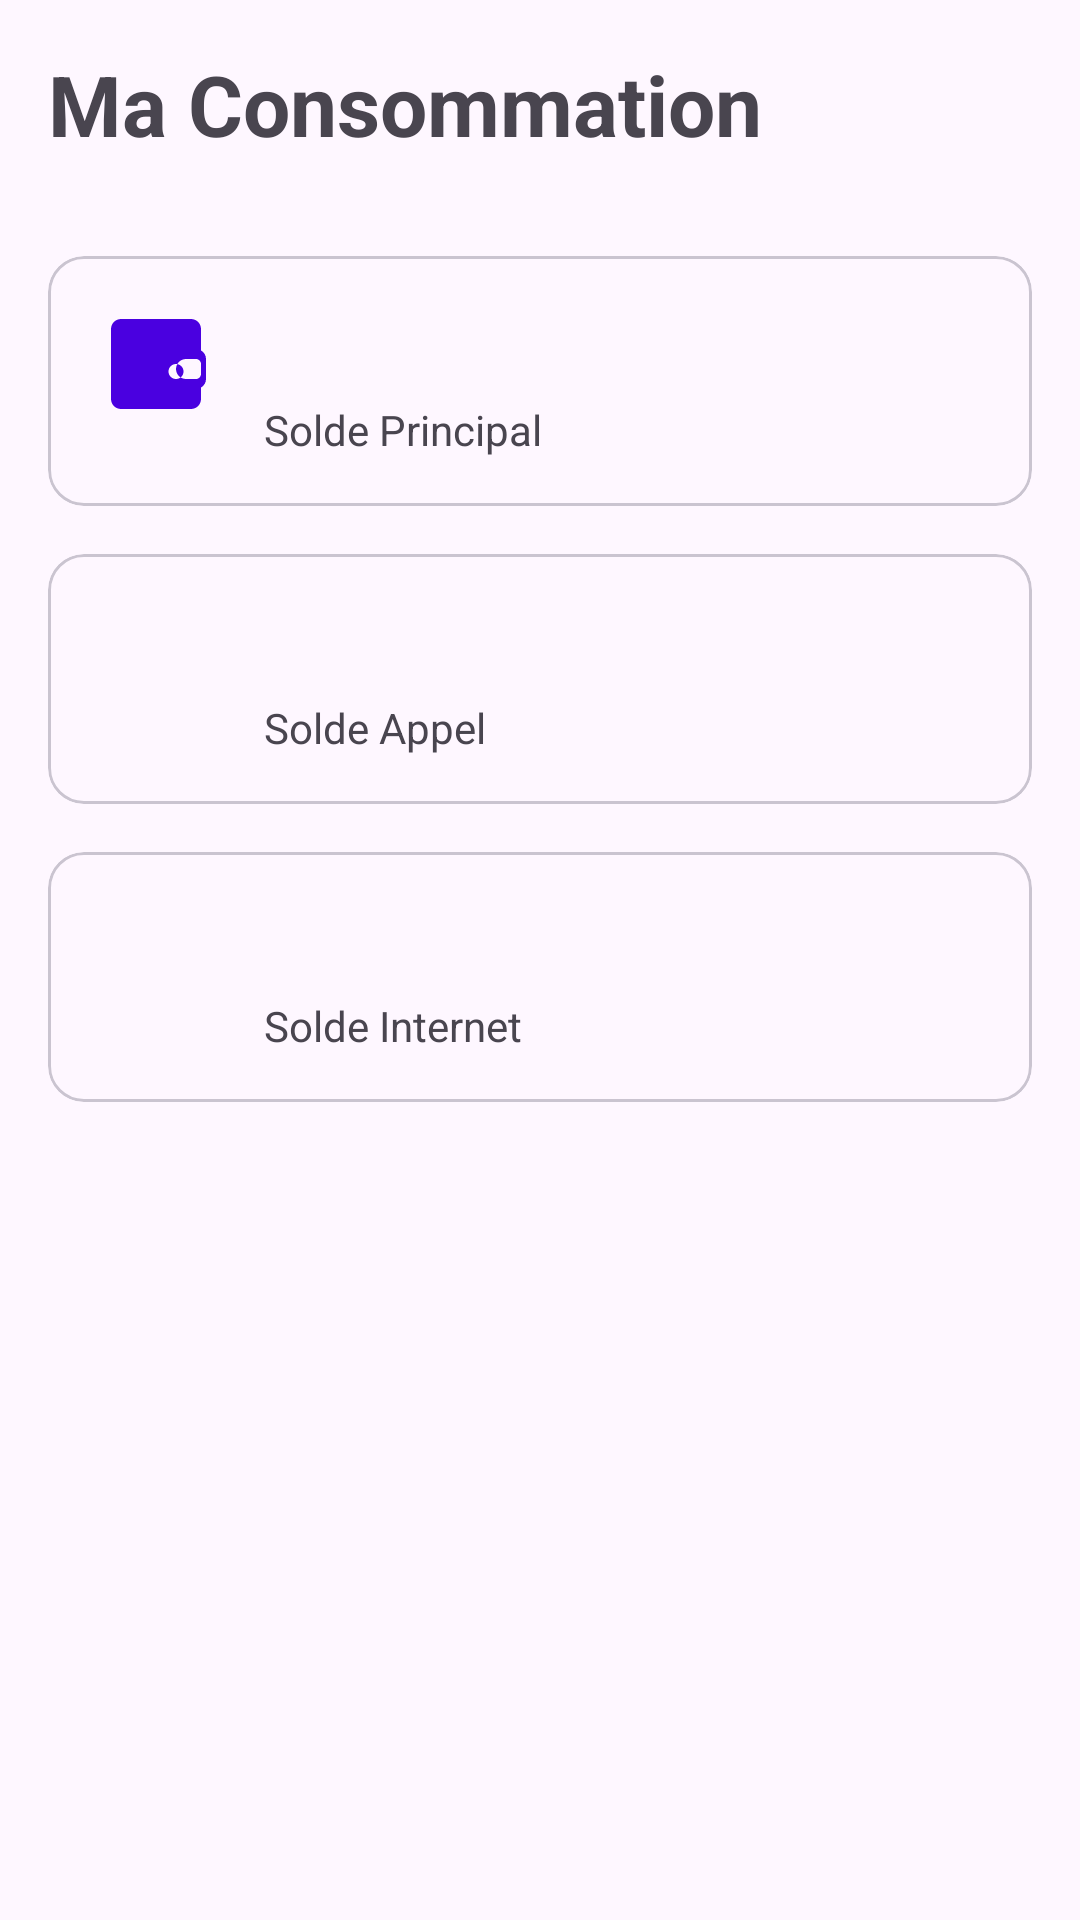

Produce the Android XML layout that renders to this screen, including the resource entries it uses.
<!-- AndroidManifest.xml: application theme Theme.MyTT -->
<!-- res/layout/fragment_consumption.xml -->
<?xml version="1.0" encoding="utf-8"?>
<androidx.constraintlayout.widget.ConstraintLayout xmlns:android="http://schemas.android.com/apk/res/android"
    xmlns:app="http://schemas.android.com/apk/res-auto"
    xmlns:tools="http://schemas.android.com/tools"
    android:layout_width="match_parent"
    android:layout_height="match_parent"
    android:padding="16dp"
    tools:context=".features.client.consumption.ui.ConsumptionFragment">

    
    <TextView
        android:id="@+id/textViewTitle"
        android:layout_width="0dp"
        android:layout_height="wrap_content"
        android:text="Ma Consommation"
        android:textSize="28sp"
        android:textStyle="bold"
        app:layout_constraintEnd_toEndOf="parent"
        app:layout_constraintStart_toStartOf="parent"
        app:layout_constraintTop_toTopOf="parent" />

    
    <com.google.android.material.card.MaterialCardView
        android:id="@+id/cardBalance"
        style="@style/Widget.Material3.CardView.Outlined"
        android:layout_width="0dp"
        android:layout_height="wrap_content"
        android:layout_marginTop="32dp"
        app:layout_constraintEnd_toEndOf="parent"
        app:layout_constraintStart_toStartOf="parent"
        app:layout_constraintTop_toBottomOf="@id/textViewTitle">

        <androidx.constraintlayout.widget.ConstraintLayout
            android:layout_width="match_parent"
            android:layout_height="wrap_content"
            android:padding="16dp">

            <ImageView
                android:id="@+id/iconBalance"
                android:layout_width="40dp"
                android:layout_height="40dp"
                android:src="@drawable/ic_wallet"
                app:layout_constraintStart_toStartOf="parent"
                app:layout_constraintTop_toTopOf="parent"
                app:tint="@color/mytt_purple_dark" />

            <TextView
                android:id="@+id/textViewBalanceValue"
                android:layout_width="0dp"
                android:layout_height="wrap_content"
                android:layout_marginStart="16dp"
                android:textSize="24sp"
                android:textStyle="bold"
                app:layout_constraintEnd_toEndOf="parent"
                app:layout_constraintStart_toEndOf="@id/iconBalance"
                app:layout_constraintTop_toTopOf="@id/iconBalance"
                tools:text="33,00 CFA" />

            <TextView
                android:id="@+id/textViewBalanceLabel"
                android:layout_width="0dp"
                android:layout_height="wrap_content"
                android:text="Solde Principal"
                app:layout_constraintEnd_toEndOf="@id/textViewBalanceValue"
                app:layout_constraintStart_toStartOf="@id/textViewBalanceValue"
                app:layout_constraintTop_toBottomOf="@id/textViewBalanceValue" />

        </androidx.constraintlayout.widget.ConstraintLayout>
    </com.google.android.material.card.MaterialCardView>

    
    <com.google.android.material.card.MaterialCardView
        android:id="@+id/cardCallBalance"
        style="@style/Widget.Material3.CardView.Outlined"
        android:layout_width="0dp"
        android:layout_height="wrap_content"
        android:layout_marginTop="16dp"
        app:layout_constraintEnd_toEndOf="parent"
        app:layout_constraintStart_toStartOf="parent"
        app:layout_constraintTop_toBottomOf="@id/cardBalance">

        <androidx.constraintlayout.widget.ConstraintLayout
            android:layout_width="match_parent"
            android:layout_height="wrap_content"
            android:padding="16dp">

            <ImageView
                android:id="@+id/iconCallBalance"
                android:layout_width="40dp"
                android:layout_height="40dp"
                android:src="@drawable/ic_call"
                app:layout_constraintStart_toStartOf="parent"
                app:layout_constraintTop_toTopOf="parent"
                app:tint="@color/mytt_purple_dark" />

            <TextView
                android:id="@+id/textViewCallBalanceValue"
                android:layout_width="0dp"
                android:layout_height="wrap_content"
                android:layout_marginStart="16dp"
                android:textSize="24sp"
                android:textStyle="bold"
                app:layout_constraintEnd_toEndOf="parent"
                app:layout_constraintStart_toEndOf="@id/iconCallBalance"
                app:layout_constraintTop_toTopOf="@id/iconCallBalance"
                tools:text="0 Mins" />

            <TextView
                android:id="@+id/textViewCallBalanceLabel"
                android:layout_width="0dp"
                android:layout_height="wrap_content"
                android:text="Solde Appel"
                app:layout_constraintEnd_toEndOf="@id/textViewCallBalanceValue"
                app:layout_constraintStart_toStartOf="@id/textViewCallBalanceValue"
                app:layout_constraintTop_toBottomOf="@id/textViewCallBalanceValue" />

        </androidx.constraintlayout.widget.ConstraintLayout>
    </com.google.android.material.card.MaterialCardView>

    
    <com.google.android.material.card.MaterialCardView
        android:id="@+id/cardInternetBalance"
        style="@style/Widget.Material3.CardView.Outlined"
        android:layout_width="0dp"
        android:layout_height="wrap_content"
        android:layout_marginTop="16dp"
        app:layout_constraintEnd_toEndOf="parent"
        app:layout_constraintStart_toStartOf="parent"
        app:layout_constraintTop_toBottomOf="@id/cardCallBalance">

        <androidx.constraintlayout.widget.ConstraintLayout
            android:layout_width="match_parent"
            android:layout_height="wrap_content"
            android:padding="16dp">

            <ImageView
                android:id="@+id/iconInternetBalance"
                android:layout_width="40dp"
                android:layout_height="40dp"
                android:src="@drawable/ic_internet"
                app:layout_constraintStart_toStartOf="parent"
                app:layout_constraintTop_toTopOf="parent"
                app:tint="@color/mytt_purple_dark" />

            <TextView
                android:id="@+id/textViewInternetBalanceValue"
                android:layout_width="0dp"
                android:layout_height="wrap_content"
                android:layout_marginStart="16dp"
                android:textSize="24sp"
                android:textStyle="bold"
                app:layout_constraintEnd_toEndOf="parent"
                app:layout_constraintStart_toEndOf="@id/iconInternetBalance"
                app:layout_constraintTop_toTopOf="@id/iconInternetBalance"
                tools:text="0 Ko" />

            <TextView
                android:id="@+id/textViewInternetBalanceLabel"
                android:layout_width="0dp"
                android:layout_height="wrap_content"
                android:text="Solde Internet"
                app:layout_constraintEnd_toEndOf="@id/textViewInternetBalanceValue"
                app:layout_constraintStart_toStartOf="@id/textViewInternetBalanceValue"
                app:layout_constraintTop_toBottomOf="@id/textViewInternetBalanceValue" />

        </androidx.constraintlayout.widget.ConstraintLayout>
    </com.google.android.material.card.MaterialCardView>

</androidx.constraintlayout.widget.ConstraintLayout>
<!-- resources referenced by this layout -->
<resources>
  <color name="mytt_purple_dark">#4A00E0</color>
  <!-- drawable ic_wallet (drawable) -->
  <vector xmlns:android="http://schemas.android.com/apk/res/android"
      android:width="24dp"
      android:height="24dp"
      android:viewportWidth="24"
      android:viewportHeight="24"
      android:tint="?attr/colorOnSurface">
      <path
          android:fillColor="@android:color/white"
          android:pathData="M21,7.28V5c0,-1.1 -0.9,-2 -2,-2H5C3.9,3 3,3.9 3,5v14c0,1.1 0.9,2 2,2h14c1.1,0 2,-0.9 2,-2v-2.28c0.59,-0.35 1,-0.99 1,-1.72v-4c0,-0.73 -0.41,-1.37 -1,-1.72zM16,15c-0.83,0 -1.5,-0.67 -1.5,-1.5S15.17,12 16,12s1.5,0.67 1.5,1.5S16.83,15 16,15zM21,14c0,0.55 -0.45,1 -1,1h-2c-1.1,0 -2,-0.9 -2,-2s0.9,-2 2,-2h2c0.55,0 1,0.45 1,1v2z"/>
  </vector>
  <style name="Theme.MyTT" parent="Base.Theme.MyTT" />
  <style name="Base.Theme.MyTT" parent="Theme.Material3.DayNight.NoActionBar">
          <item name="colorPrimary">@color/mytt_purple_dark</item>
          <item name="colorPrimaryVariant">@color/mytt_purple_light</item>
          <item name="colorOnPrimary">@color/white</item>
          <item name="colorSecondary">@color/mytt_pink</item>
          <item name="colorSecondaryVariant">@color/mytt_pink</item>
          <item name="colorOnSecondary">@color/white</item>
          <item name="android:statusBarColor">@color/mytt_purple_dark</item>
      </style>
  <color name="mytt_purple_light">#8E2DE2</color>
  <color name="white">#FFFFFFFF</color>
  <color name="mytt_pink">#E80A89</color>
</resources>
